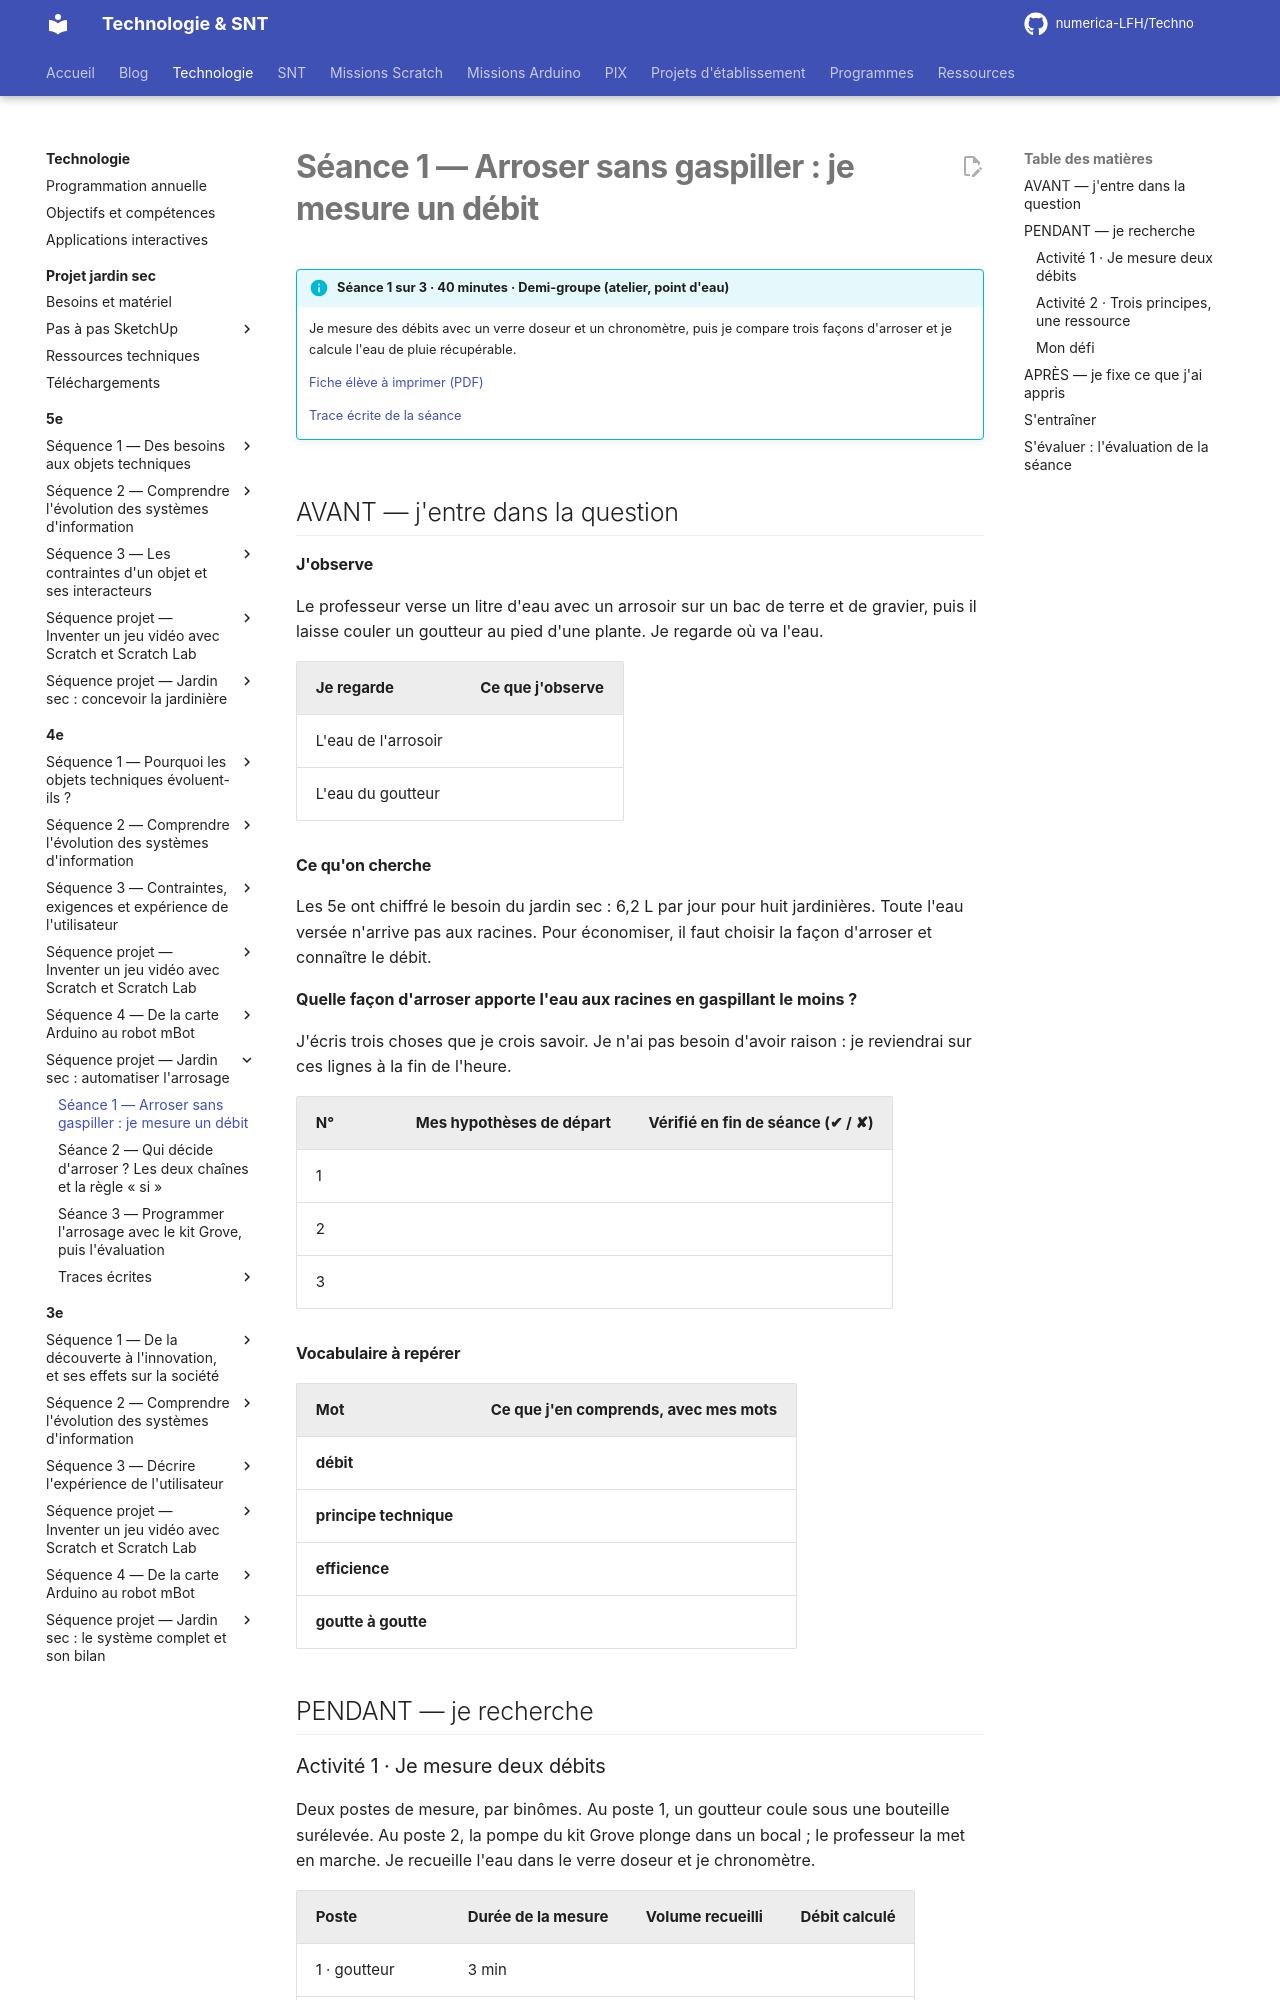

repository: numerica-LFH/Techno · page: technologie/4e/sequence-jardin-sec/seance-1/index.html · generator: mkdocs

# Séance 1 — Arroser sans gaspiller : je mesure un débit

!!! info "Séance 1 sur 3 · 40 minutes · Demi-groupe (atelier, point d'eau)"

    Je mesure des débits avec un verre doseur et un chronomètre, puis je compare trois façons d'arroser et je calcule l'eau de pluie récupérable.

    [Fiche élève à imprimer (PDF)](fiches/4e-jardin-seance1-eleve.pdf)

    [Trace écrite de la séance](trace-ecrite-seance-1.md)

## AVANT — j'entre dans la question

#### J'observe

Le professeur verse un litre d'eau avec un arrosoir sur un bac de terre et de gravier, puis il laisse couler un goutteur au pied d'une plante. Je regarde où va l'eau.

| Je regarde | Ce que j'observe |
|---|---|
| L'eau de l'arrosoir |   |
| L'eau du goutteur |   |

#### Ce qu'on cherche

Les 5e ont chiffré le besoin du jardin sec : 6,2 L par jour pour huit jardinières. Toute l'eau versée n'arrive pas aux racines. Pour économiser, il faut choisir la façon d'arroser et connaître le débit.

**Quelle façon d'arroser apporte l'eau aux racines en gaspillant le moins ?**

J'écris trois choses que je crois savoir. Je n'ai pas besoin d'avoir raison : je reviendrai sur ces lignes à la fin de l'heure.

| N° | Mes hypothèses de départ | Vérifié en fin de séance (✔ / ✘) |
|---|---|---|
| 1 |   |   |
| 2 |   |   |
| 3 |   |   |

#### Vocabulaire à repérer

| Mot | Ce que j'en comprends, avec mes mots |
|---|---|
| **débit** |   |
| **principe technique** |   |
| **efficience** |   |
| **goutte à goutte** |   |

## PENDANT — je recherche

### Activité 1 · Je mesure deux débits

Deux postes de mesure, par binômes. Au poste 1, un goutteur coule sous une bouteille surélevée. Au poste 2, la pompe du kit Grove plonge dans un bocal ; le professeur la met en marche. Je recueille l'eau dans le verre doseur et je chronomètre.

| Poste | Durée de la mesure | Volume recueilli | Débit calculé |
|---|---|---|---|
| 1 · goutteur | 3 min |   |   |
| 2 · pompe du kit | 10 s |   |   |

!!! note "Calculer un débit"

    Débit = volume ÷ durée. Pour l'avoir en litres par heure : je convertis le volume en litres et la durée en heures (3 min = 0,05 h ; 10 s = 1/360 h).

a\. Le goutteur donne 100 mL en 3 minutes. Je calcule son débit en L/h.

b\. Huit goutteurs de 2 L/h fonctionnent ensemble. Combien de temps faut-il pour apporter les 6,2 L du jardin ?
